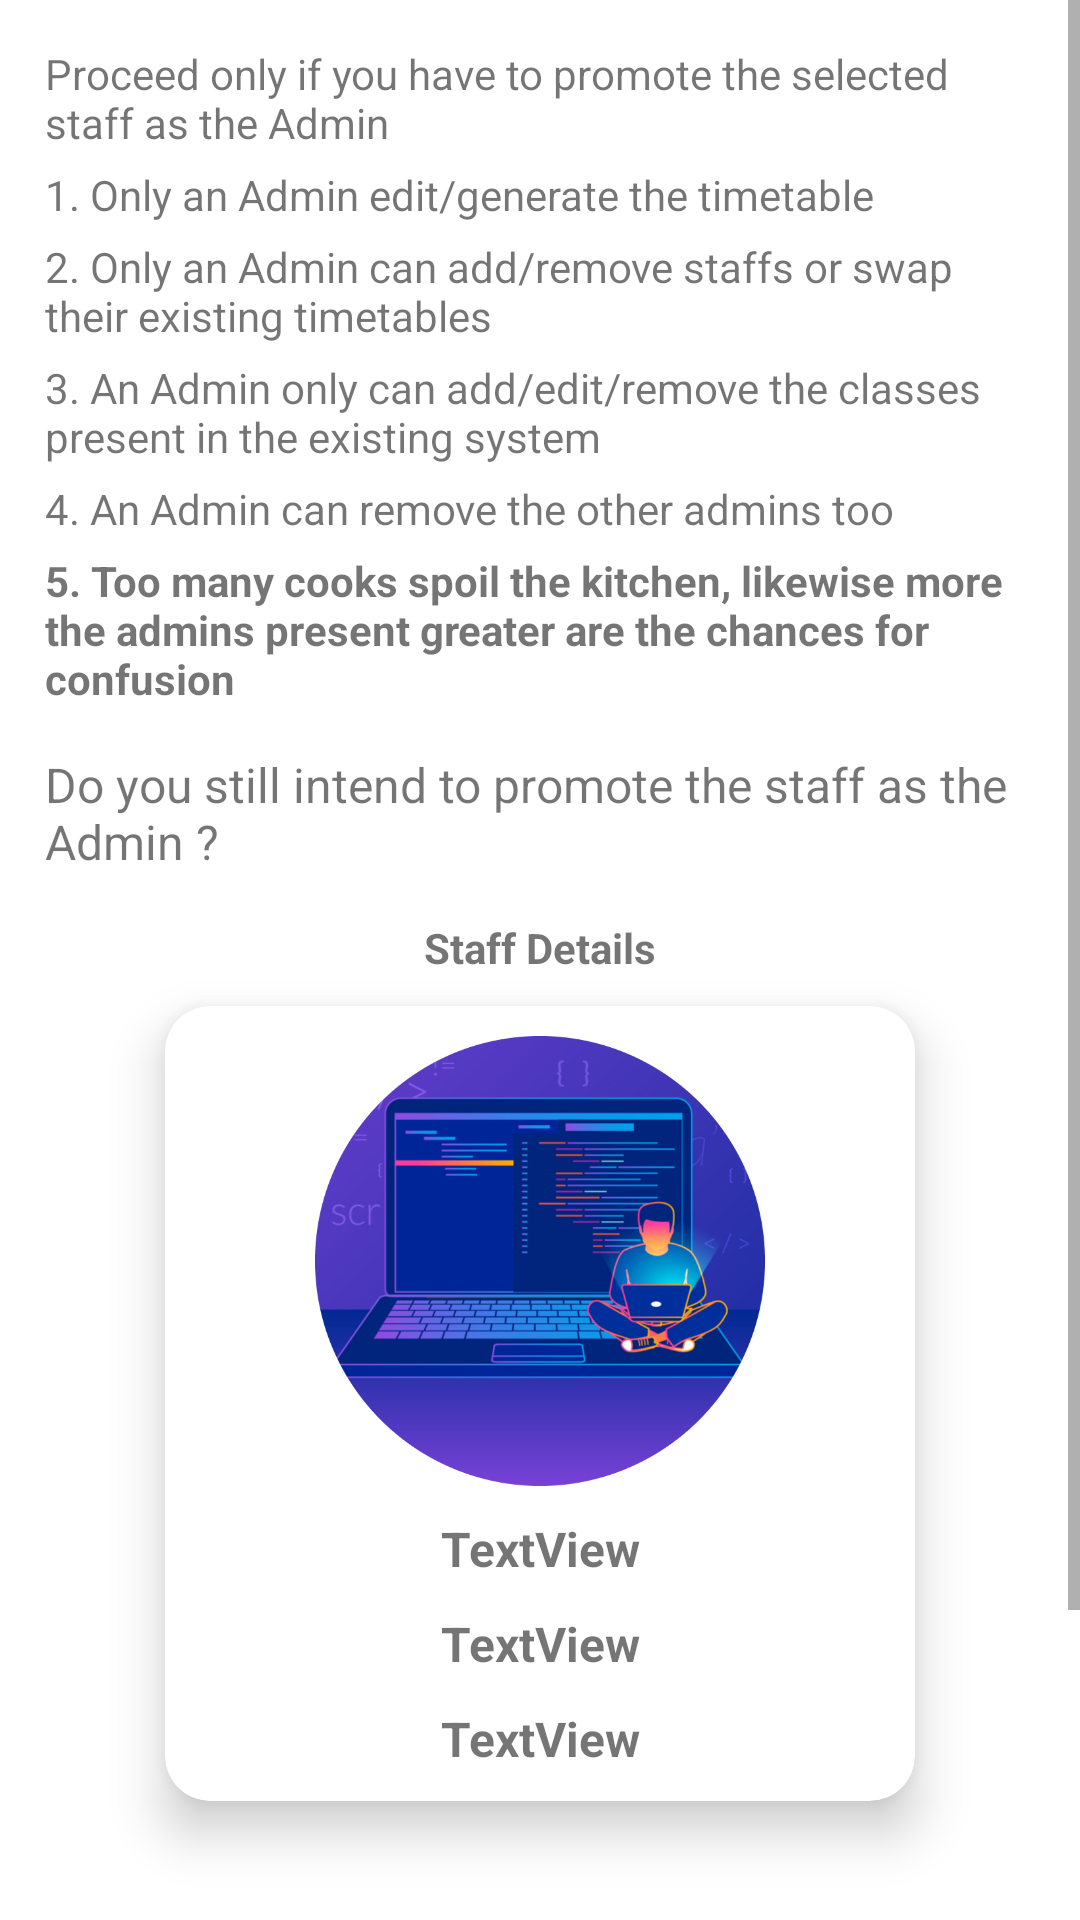

Android layout source for this screen:
<!-- AndroidManifest.xml: application theme Theme.Scheduler -->
<!-- res/layout/activity_conform_admin.xml -->
<?xml version="1.0" encoding="utf-8"?>
<androidx.constraintlayout.widget.ConstraintLayout xmlns:android="http://schemas.android.com/apk/res/android"
    xmlns:app="http://schemas.android.com/apk/res-auto"
    xmlns:tools="http://schemas.android.com/tools"
    android:layout_width="match_parent"
    android:layout_height="match_parent"
    tools:context=".activities.adding_stuffs.admins.conform_admin">

    <androidx.core.widget.NestedScrollView
        android:layout_width="match_parent"
        android:layout_height="match_parent"
        android:scrollbars="vertical"
        app:layout_constraintBottom_toBottomOf="parent"
        app:layout_constraintEnd_toEndOf="parent"
        app:layout_constraintHorizontal_bias="1.0"
        app:layout_constraintStart_toStartOf="parent"
        app:layout_constraintTop_toTopOf="parent"
        app:layout_constraintVertical_bias="0.0">

        <androidx.constraintlayout.widget.ConstraintLayout
            android:layout_width="match_parent"
            android:layout_height="match_parent"
            android:padding="15dp">

            <TextView
                android:id="@+id/textView49"
                android:layout_width="wrap_content"
                android:layout_height="wrap_content"
                android:text="@string/admin_pre"
                app:layout_constraintStart_toStartOf="parent"
                app:layout_constraintTop_toTopOf="parent" />

            <TextView
                android:id="@+id/textView51"
                android:layout_width="wrap_content"
                android:layout_height="wrap_content"
                android:layout_marginTop="5dp"
                android:text="@string/admin_1"
                app:layout_constraintStart_toStartOf="parent"
                app:layout_constraintTop_toBottomOf="@+id/textView49" />

            <TextView
                android:id="@+id/textView52"
                android:layout_width="wrap_content"
                android:layout_height="wrap_content"
                android:layout_marginTop="5dp"
                android:text="@string/admin_2"
                app:layout_constraintStart_toStartOf="parent"
                app:layout_constraintTop_toBottomOf="@+id/textView51" />

            <TextView
                android:id="@+id/textView53"
                android:layout_width="wrap_content"
                android:layout_height="wrap_content"
                android:layout_marginTop="5dp"
                android:text="@string/admin_3"
                app:layout_constraintStart_toStartOf="parent"
                app:layout_constraintTop_toBottomOf="@+id/textView52" />

            <TextView
                android:id="@+id/textView54"
                android:layout_width="wrap_content"
                android:layout_height="wrap_content"
                android:layout_marginTop="5dp"
                android:text="@string/admin_4"
                app:layout_constraintStart_toStartOf="parent"
                app:layout_constraintTop_toBottomOf="@+id/textView53" />

            <TextView
                android:id="@+id/textView55"
                android:layout_width="wrap_content"
                android:layout_height="wrap_content"
                android:layout_marginTop="5dp"
                android:text="@string/admin_5"
                android:textStyle="bold"
                app:layout_constraintStart_toStartOf="parent"
                app:layout_constraintTop_toBottomOf="@+id/textView54" />

            <TextView
                android:id="@+id/textView56"
                android:layout_width="wrap_content"
                android:layout_height="wrap_content"
                android:layout_marginTop="15dp"
                android:text="@string/admin_do"
                android:textSize="16sp"
                app:layout_constraintStart_toStartOf="parent"
                app:layout_constraintTop_toBottomOf="@+id/textView55" />

            <TextView
                android:id="@+id/textView57"
                android:layout_width="wrap_content"
                android:layout_height="wrap_content"
                android:layout_marginTop="15dp"
                android:text="@string/staff_details"
                android:textStyle="bold"
                app:layout_constraintEnd_toEndOf="parent"
                app:layout_constraintStart_toStartOf="parent"
                app:layout_constraintTop_toBottomOf="@+id/textView56" />

            <androidx.cardview.widget.CardView
                android:id="@+id/cardView"
                android:layout_width="250dp"
                android:layout_height="wrap_content"
                android:layout_marginTop="10dp"
                app:cardCornerRadius="15dp"
                app:cardElevation="10dp"
                app:layout_constraintEnd_toEndOf="parent"
                app:layout_constraintStart_toStartOf="parent"
                app:layout_constraintTop_toBottomOf="@+id/textView57">

                <androidx.constraintlayout.widget.ConstraintLayout
                    android:layout_width="match_parent"
                    android:layout_height="match_parent">

                    <ImageView
                        android:id="@+id/admin_image"
                        android:layout_width="150dp"
                        android:layout_height="150dp"
                        android:layout_marginTop="10dp"
                        app:layout_constraintEnd_toEndOf="parent"
                        app:layout_constraintStart_toStartOf="parent"
                        app:layout_constraintTop_toTopOf="parent"
                        app:srcCompat="@drawable/cse" />

                    <TextView
                        android:id="@+id/admin_name"
                        android:layout_width="wrap_content"
                        android:layout_height="wrap_content"
                        android:layout_marginTop="10dp"
                        android:text="TextView"
                        android:textSize="16sp"
                        android:textStyle="bold"
                        app:layout_constraintEnd_toEndOf="@+id/admin_image"
                        app:layout_constraintStart_toStartOf="@+id/admin_image"
                        app:layout_constraintTop_toBottomOf="@+id/admin_image" />

                    <TextView
                        android:id="@+id/admin_dep"
                        android:layout_width="wrap_content"
                        android:layout_height="wrap_content"
                        android:layout_marginTop="10dp"
                        android:text="TextView"
                        android:textSize="16sp"
                        android:textStyle="bold"
                        app:layout_constraintEnd_toEndOf="@+id/admin_name"
                        app:layout_constraintStart_toStartOf="@+id/admin_name"
                        app:layout_constraintTop_toBottomOf="@+id/admin_name" />

                    <TextView
                        android:id="@+id/admin_class"
                        android:layout_width="wrap_content"
                        android:layout_height="wrap_content"
                        android:layout_marginTop="10dp"
                        android:layout_marginBottom="10dp"
                        android:text="TextView"
                        android:textSize="16sp"
                        android:textStyle="bold"
                        app:layout_constraintBottom_toBottomOf="parent"
                        app:layout_constraintEnd_toEndOf="@+id/admin_dep"
                        app:layout_constraintStart_toStartOf="@+id/admin_dep"
                        app:layout_constraintTop_toBottomOf="@+id/admin_dep" />
                </androidx.constraintlayout.widget.ConstraintLayout>
            </androidx.cardview.widget.CardView>

            <Button
                android:id="@+id/promote"
                android:layout_width="match_parent"
                android:layout_height="wrap_content"
                android:layout_marginTop="100dp"
                android:text="@string/promote_as_admin"
                app:icon="@drawable/promote"
                app:iconGravity="textStart"
                app:layout_constraintEnd_toEndOf="parent"
                app:layout_constraintStart_toStartOf="parent"
                app:layout_constraintTop_toBottomOf="@+id/cardView" />

        </androidx.constraintlayout.widget.ConstraintLayout>

    </androidx.core.widget.NestedScrollView>


</androidx.constraintlayout.widget.ConstraintLayout>
<!-- resources referenced by this layout -->
<resources>
  <!-- drawable cse: png bitmap (drawable-v24, 220904 bytes) -->
  <string name="admin_1">1. Only an Admin edit/generate the timetable</string>
  <string name="admin_2">2. Only an Admin can add/remove staffs or swap their existing timetables</string>
  <string name="admin_3">3. An Admin only can add/edit/remove the classes present in the existing system</string>
  <string name="admin_4">4. An Admin can remove the other admins too</string>
  <string name="admin_5">5. Too many cooks spoil the kitchen, likewise more the admins present greater are the chances for confusion</string>
  <string name="admin_do">Do you still intend to promote the staff as the Admin ? </string>
  <string name="admin_pre">Proceed only if you have to promote the selected staff as the Admin</string>
  <string name="promote_as_admin">Promote as admin</string>
  <string name="staff_details">Staff Details</string>
  <style name="Theme.Scheduler" parent="Theme.MaterialComponents.DayNight.DarkActionBar">
          
          <item name="colorPrimary">@color/amritaBlue</item>
          <item name="colorPrimaryVariant">@color/amritaBlueVariant</item>
          <item name="colorOnPrimary">@color/white</item>
          
          <item name="colorSecondary">@color/teal_200</item>
          <item name="colorSecondaryVariant">@color/teal_700</item>
          <item name="colorOnSecondary">@color/black</item>
          
          <item name="android:statusBarColor" tools:targetApi="l">?attr/colorPrimaryVariant</item>
          
      </style>
  <color name="amritaBlue">#00B0FF</color>
  <color name="amritaBlueVariant">#0197DA</color>
  <color name="white">#FFFFFFFF</color>
  <color name="teal_200">#FF03DAC5</color>
  <color name="teal_700">#FF018786</color>
  <color name="black">#FF000000</color>
</resources>
